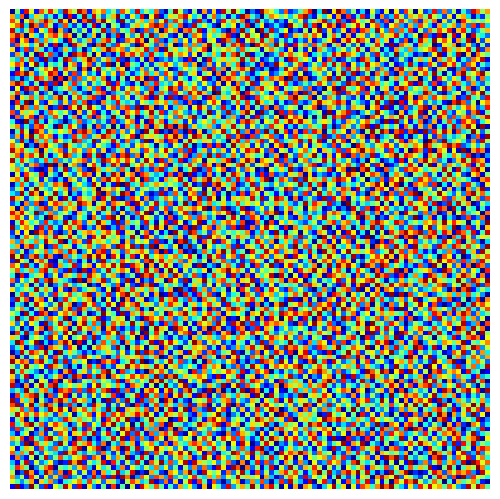

The matplotlib source for this figure: (Note: this script raises an exception after producing the figure.)
import numpy as np
import matplotlib.pyplot as plt

def GetEmptyFig():
  fig=plt.figure(frameon=False)
  ax = plt.Axes(fig, [0., 0., 1., 1.])
  ax.set_axis_off()
  fig.add_axes(ax)
  return fig

#I = np.resize(np.arange(9),(100,100))
#fig = GetEmptyFig()
#plt.imshow(I,
#    interpolation="nearest", cmap=plt.get_cmap("Set1"))
#plt.savefig("../shaders/labels/rnd.png",figure=fig)
#plt.show()

I = np.random.rand(101,101)
for i in range(1,101):
  for j in range(1,101):
    while np.abs(I[i,j] - I[i-1,j]) < 0.1 or np.abs(I[i,j] - I[i,j-1]) < 0.1:
      I[i,j] = np.random.rand(1)
I = I[1::,1::]
fig = GetEmptyFig()
plt.imshow(I,
    interpolation="nearest", cmap=plt.get_cmap("jet"))
plt.savefig("../shaders/labels/rnd.png",figure=fig)
plt.show()
